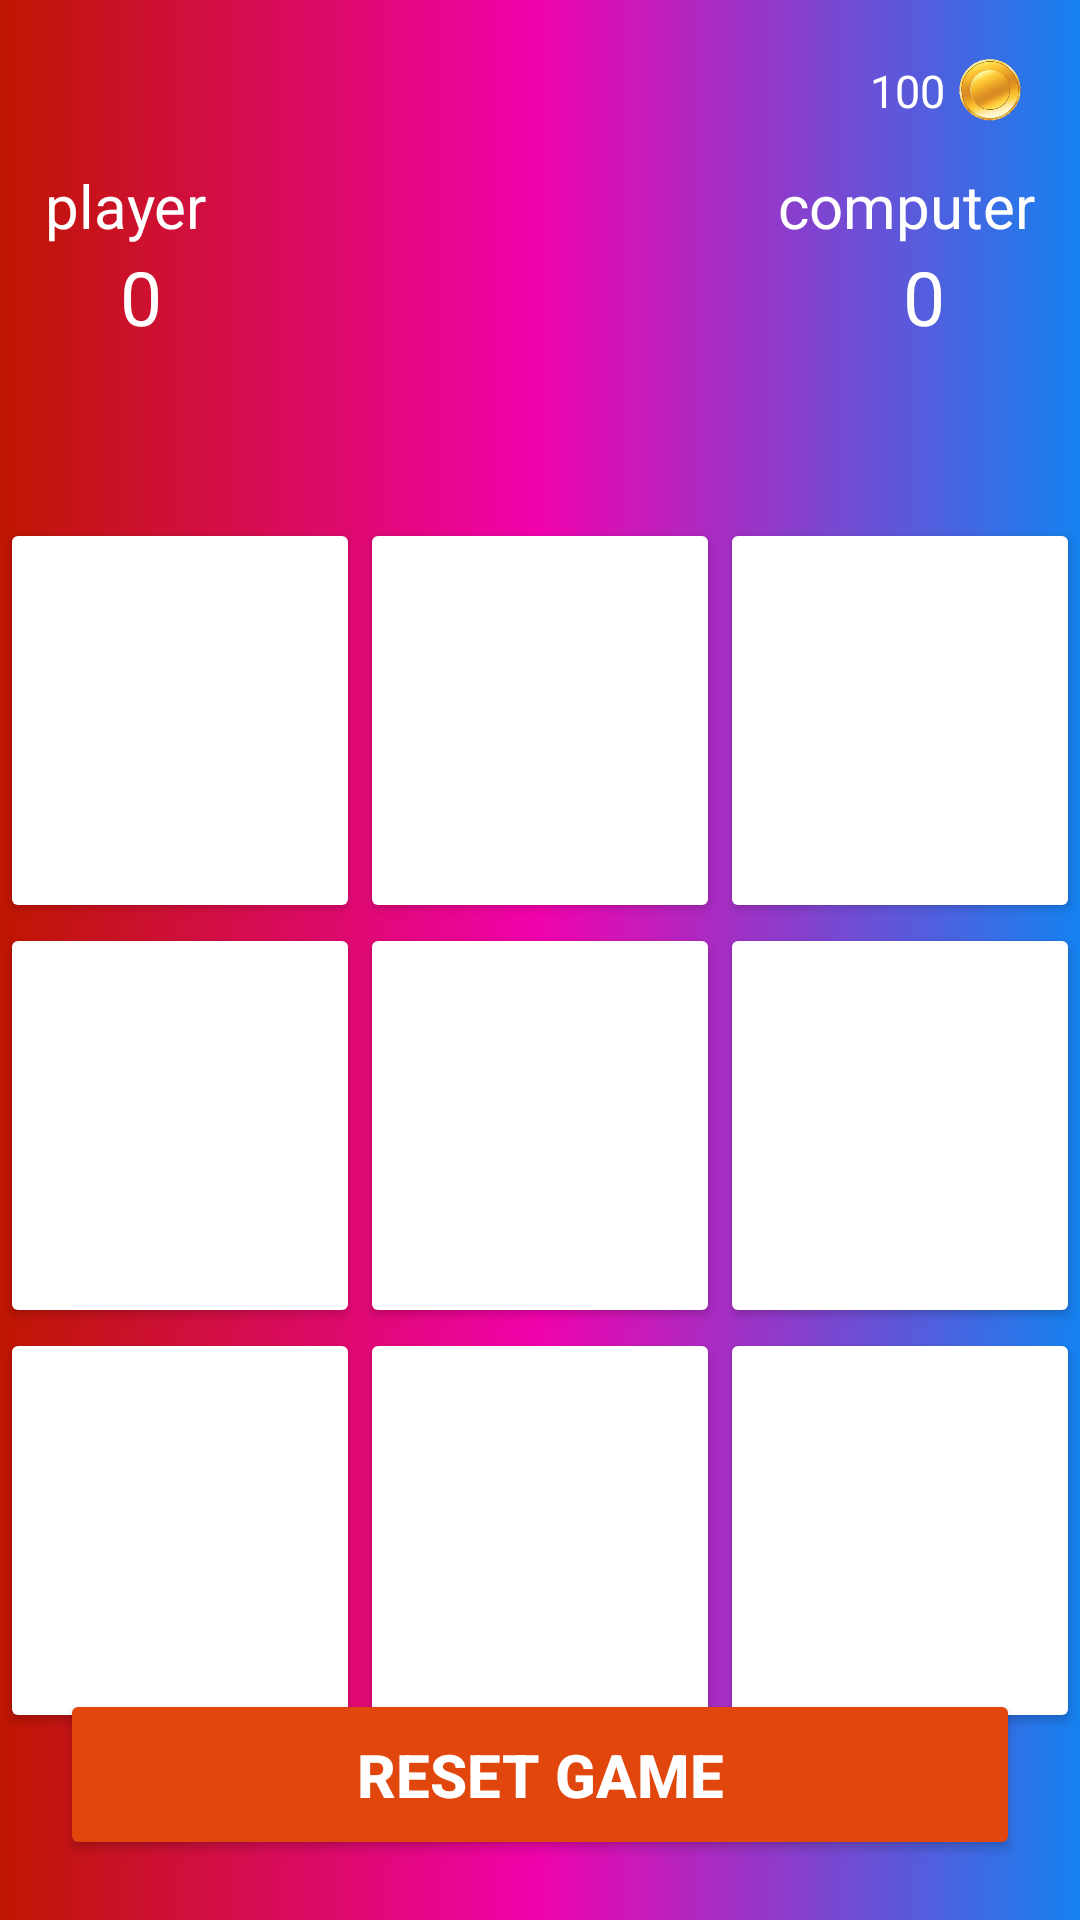

Write the Android layout XML for this screen, with the resource values it uses.
<!-- AndroidManifest.xml: application theme Theme.TicTacTow -->
<!-- res/layout/activity_computer.xml -->
<?xml version="1.0" encoding="utf-8"?>
<RelativeLayout xmlns:android="http://schemas.android.com/apk/res/android"
    xmlns:app="http://schemas.android.com/apk/res-auto"
    xmlns:tools="http://schemas.android.com/tools"
    android:layout_width="match_parent"
    android:layout_height="match_parent"
    tools:context=".ComputerActivity"
    android:background="@drawable/background">

    <ImageView
        android:id="@+id/coinsText"
        android:layout_width="30dp"
        android:layout_height="30dp"
        android:src="@mipmap/ic_coin_background"
        android:layout_alignParentRight="true"
        android:layout_marginTop="15dp"
        android:layout_marginRight="15dp"/>
    <TextView
        android:id="@+id/lc_coinsNumber"
        android:layout_width="wrap_content"
        android:layout_height="wrap_content"
        android:layout_toLeftOf="@id/coinsText"
        android:layout_marginTop="20dp"
        android:layout_marginLeft="10dp"
        android:textSize="15dp"
        android:textColor="@color/white"
        android:text="100"/>

    <TextView
        android:id="@+id/playerOne"
        android:layout_width="wrap_content"
        android:layout_height="wrap_content"
        android:text="player"
        android:layout_below="@id/coinsText"
        android:layout_marginTop="10dp"
        android:layout_marginLeft="15dp"
        android:textSize="20sp"
        android:textColor="#FFF"
        android:layout_alignParentLeft="true"
        app:layout_constraintTop_toTopOf="parent"
        app:layout_constraintLeft_toLeftOf="parent"/>
    <TextView
        android:id="@+id/playerOneScore"
        android:layout_width="wrap_content"
        android:layout_height="wrap_content"
        android:text="0"
        android:textColor="#FFF"
        android:textSize="25sp"
        android:layout_alignParentLeft="true"
        android:layout_below="@id/playerOne"
        android:layout_marginLeft="40dp"/>
    <TextView
        android:id="@+id/playerTwo"
        android:layout_width="wrap_content"
        android:layout_height="wrap_content"
        android:text="computer"
        android:textColor="#FFF"
        android:layout_below="@id/coinsText"
        android:layout_marginTop="10dp"
        android:layout_marginRight="15dp"
        android:textSize="20sp"
        android:layout_alignParentRight="true"/>
    <TextView
        android:id="@+id/playerTwoScore"
        android:layout_width="wrap_content"
        android:layout_height="wrap_content"
        android:text="0"
        android:textColor="#FFF"
        android:textSize="25sp"
        android:layout_alignParentRight="true"
        android:layout_below="@id/playerTwo"
        android:layout_marginRight="45dp"/>
    <TextView
        android:id="@+id/playerStatus"
        android:layout_width="match_parent"
        android:layout_height="wrap_content"
        android:padding="15dp"
        android:textSize="20sp"
        android:textColor="#FFF"
        android:textAlignment="center"
        android:gravity="center_horizontal"
        android:layout_below="@id/playerOneScore"/>


    <LinearLayout
        android:id="@+id/linearLayout"
        android:layout_width="match_parent"
        android:layout_height="wrap_content"
        android:layout_below="@id/playerStatus"
        android:orientation="vertical">

        <LinearLayout
            android:layout_width="match_parent"
            android:layout_height="wrap_content"
            android:orientation="horizontal">


            <Button
                android:id="@+id/btn_0"
                android:layout_width="wrap_content"
                android:layout_height="135dp"
                android:layout_weight="1"
                android:backgroundTint="#FFF"
                android:textColor="#FFFFFF"
                android:textSize="60sp"
                android:textStyle="bold"
                tools:ignore="ButtonStyle"  />

            <Button
                android:id="@+id/btn_1"
                android:layout_width="wrap_content"
                android:layout_height="135dp"
                android:layout_weight="1"
                android:backgroundTint="#FFF"
                android:textColor="#FFFFFF"
                android:textSize="60sp"
                android:textStyle="bold"
                tools:ignore="ButtonStyle"  />

            <Button
                android:id="@+id/btn_2"
                android:layout_width="wrap_content"
                android:layout_height="135dp"
                android:layout_weight="1"
                android:backgroundTint="#FFF"
                android:textColor="#FFFFFF"
                android:textSize="60sp"
                android:textStyle="bold"
                tools:ignore="ButtonStyle"  />

        </LinearLayout>
        <LinearLayout
            android:layout_width="match_parent"
            android:layout_height="wrap_content"
            android:orientation="horizontal">


            <Button
                android:id="@+id/btn_3"
                android:layout_width="wrap_content"
                android:layout_height="135dp"
                android:layout_weight="1"
                android:backgroundTint="#FFF"
                android:textColor="#FFFFFF"
                android:textSize="60sp"
                android:textStyle="bold"
                tools:ignore="ButtonStyle"  />

            <Button
                android:id="@+id/btn_4"
                android:layout_width="wrap_content"
                android:layout_height="135dp"
                android:layout_weight="1"
                android:backgroundTint="#FFF"
                android:textColor="#FFFFFF"
                android:textSize="60sp"
                android:textStyle="bold"
                tools:ignore="ButtonStyle"  />

            <Button
                android:id="@+id/btn_5"
                android:layout_width="wrap_content"
                android:layout_height="135dp"
                android:layout_weight="1"
                android:backgroundTint="#FFF"
                android:textColor="#FFFFFF"
                android:textSize="60sp"
                android:textStyle="bold"
                tools:ignore="ButtonStyle" />

        </LinearLayout>
        <LinearLayout
            android:layout_width="match_parent"
            android:layout_height="wrap_content"
            android:orientation="horizontal">


            <Button
                android:id="@+id/btn_6"
                android:layout_width="wrap_content"
                android:layout_height="135dp"
                android:layout_weight="1"
                android:backgroundTint="#FFF"
                android:textColor="#FFFFFF"
                android:textSize="60sp"
                android:textStyle="bold"
                tools:ignore="ButtonStyle" />

            <Button
                android:id="@+id/btn_7"
                android:layout_width="wrap_content"
                android:layout_height="135dp"
                android:layout_weight="1"
                android:backgroundTint="#FFF"
                android:textColor="#FFFFFF"
                android:textSize="60sp"
                android:textStyle="bold"
                tools:ignore="ButtonStyle" />

            <Button
                android:id="@+id/btn_8"
                android:layout_width="wrap_content"
                android:layout_height="135dp"
                android:layout_weight="1"
                android:backgroundTint="#FFF"
                android:textColor="#FFFFFF"
                android:textSize="60sp"
                android:textStyle="bold"
                tools:ignore="ButtonStyle" />

        </LinearLayout>
    </LinearLayout>
    <Button
        android:id="@+id/resetGame"
        android:layout_width="match_parent"
        android:layout_height="wrap_content"
        android:padding="15dp"
        android:text="reset game"
        android:textColor="#FFFFFF"
        android:backgroundTint="#E1470D"
        android:textStyle="bold"
        android:textSize="20sp"
        android:layout_alignParentBottom="true"
        app:layout_constraintLeft_toLeftOf="parent"
        app:layout_constraintRight_toRightOf="parent"
        android:layout_margin="20dp"/>

</RelativeLayout>
<!-- resources referenced by this layout -->
<resources>
  <!-- drawable background (drawable) -->
  <?xml version="1.0" encoding="utf-8"?>
  <selector xmlns:android="http://schemas.android.com/apk/res/android">
  
      <item>
          <shape android:shape="rectangle">
              <gradient android:startColor="#1482F0"
                  android:endColor="#BF1600"
                  android:centerColor="#F102AD"
                  android:angle="180"/>
          </shape>
      </item>
  
  </selector>
  <!-- mipmap ic_coin_background: png bitmap (mipmap-hdpi, 26900 bytes) -->
  <style name="Theme.TicTacTow" parent="Theme.AppCompat.Light.NoActionBar">
          
          <item name="colorPrimary">@color/purple_500</item>
          <item name="colorPrimaryVariant">@color/purple_700</item>
          <item name="colorOnPrimary">@color/white</item>
          
          <item name="colorSecondary">@color/teal_200</item>
          <item name="colorSecondaryVariant">@color/teal_700</item>
          <item name="colorOnSecondary">@color/black</item>
          
          <item name="android:statusBarColor" tools:targetApi="l">?attr/colorPrimaryVariant</item>
          
      </style>
  <!-- not gathered from this repository: default colours our renderer supplied (Android Studio template values) -->
  <color name="purple_500">#FF6200EE</color>
  <color name="purple_700">#FF3700B3</color>
  <color name="teal_200">#FF03DAC5</color>
  <color name="teal_700">#FF018786</color>
  <color name="black">#FF000000</color>
  <color name="white">#FFFFFFFF</color>
</resources>
